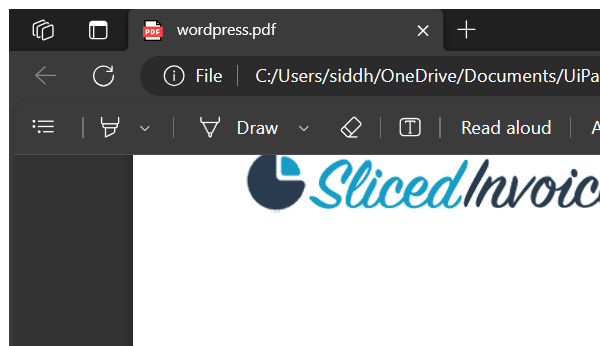
Workflow: Pract7B

Step 1: Attach Window 'msedge.exe wordpress.pdf' on the element in window 'wordpress.pdf - Personal - Microsoft Edge' (msedge.exe)

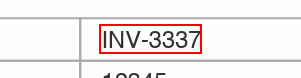
Step 2: get-text from the grouping